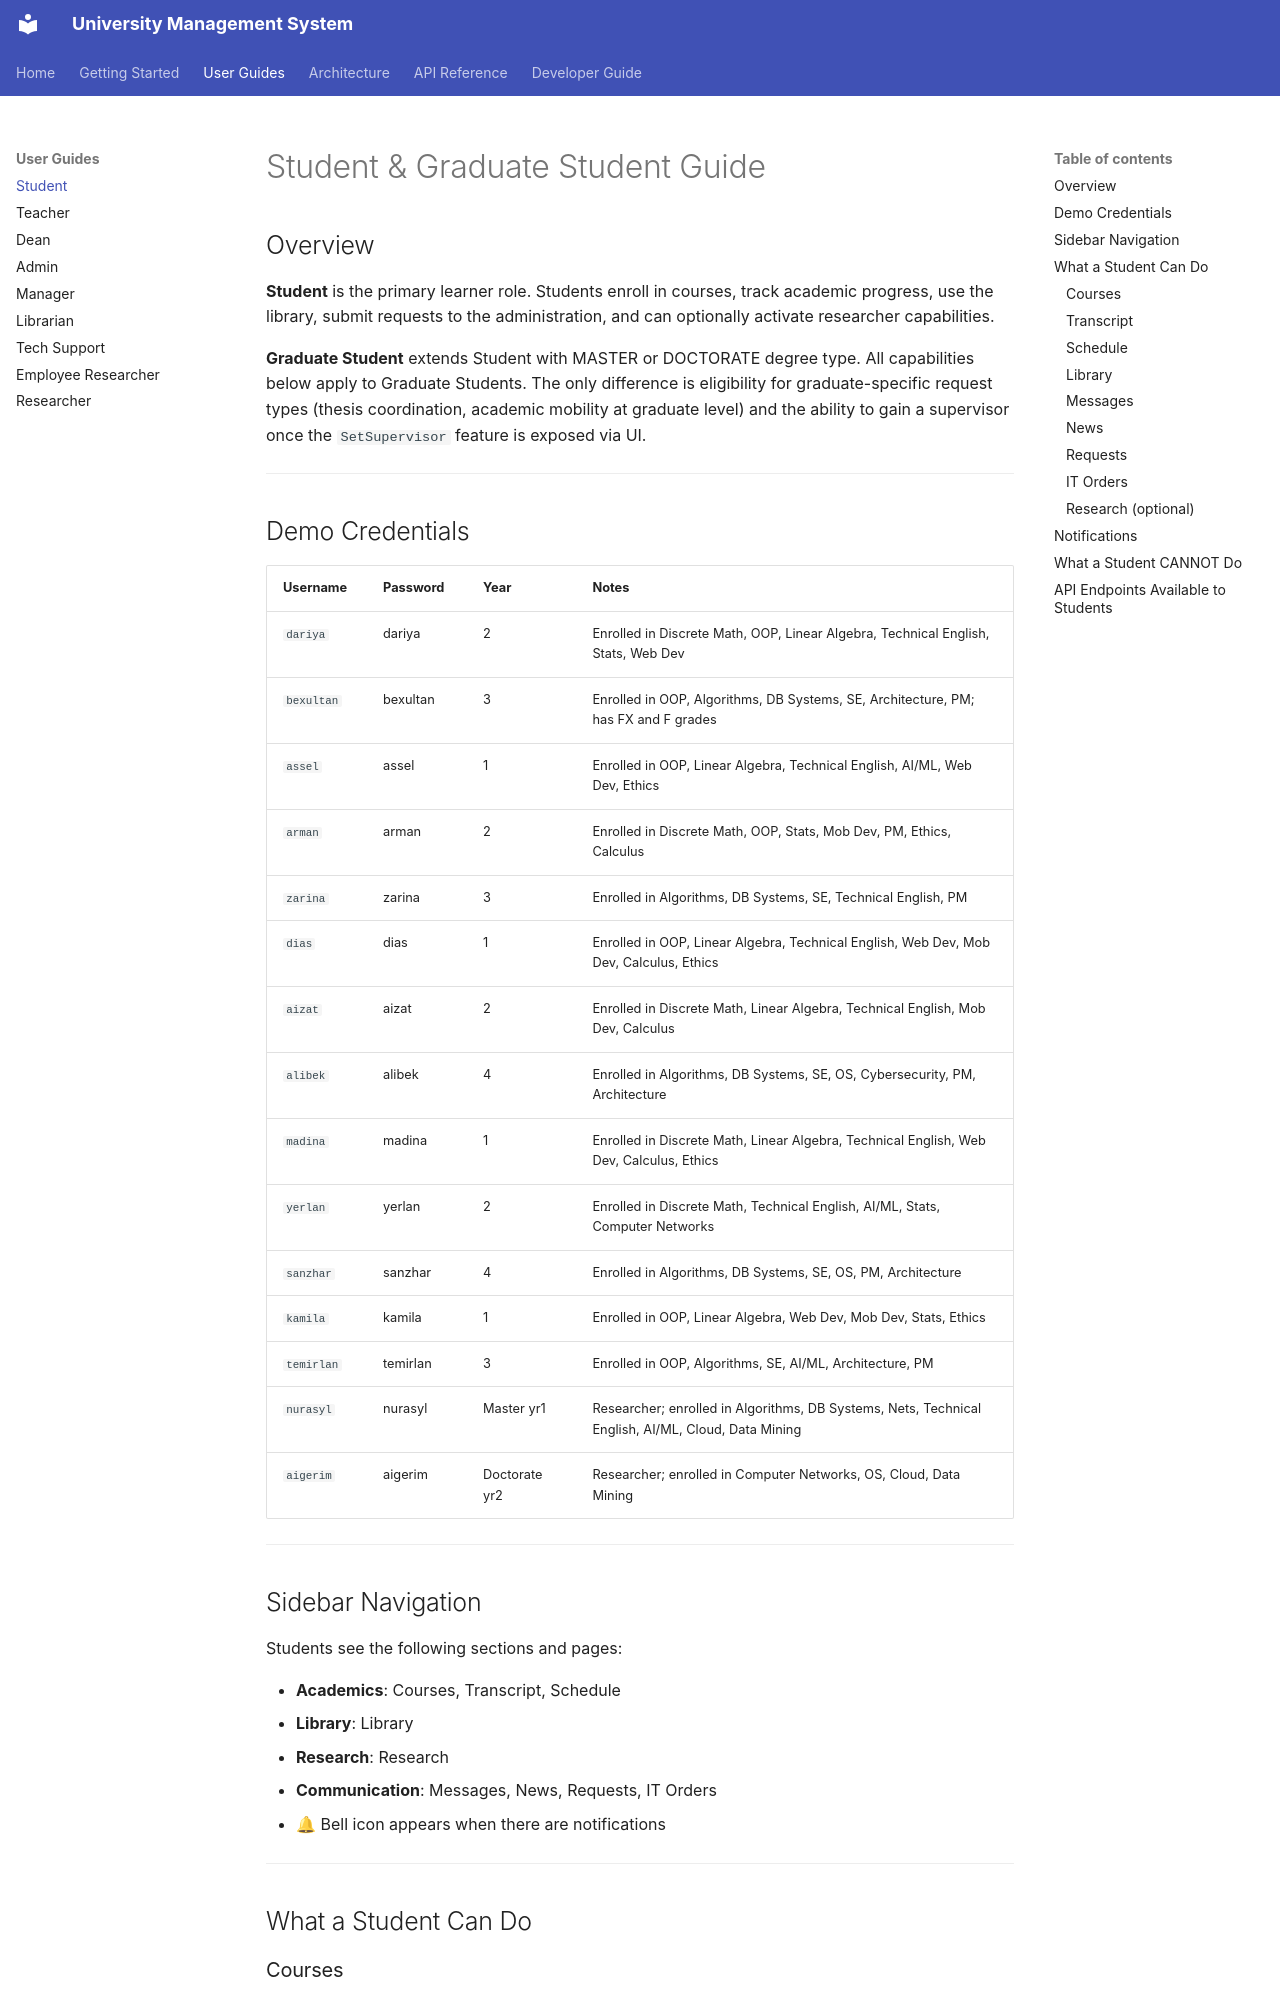

repository: fluffy-dev/UnifiedStudentPortal · page: user-guides/student/index.html · generator: mkdocs

# Student & Graduate Student Guide

## Overview

**Student** is the primary learner role. Students enroll in courses, track academic progress,
use the library, submit requests to the administration, and can optionally activate researcher capabilities.

**Graduate Student** extends Student with MASTER or DOCTORATE degree type. All capabilities below
apply to Graduate Students. The only difference is eligibility for graduate-specific request types
(thesis coordination, academic mobility at graduate level) and the ability to gain a supervisor
once the `SetSupervisor` feature is exposed via UI.

---

## Demo Credentials

| Username | Password | Year | Notes |
|---|---|---|---|
| `dariya` | dariya | 2 | Enrolled in Discrete Math, OOP, Linear Algebra, Technical English, Stats, Web Dev |
| `bexultan` | bexultan | 3 | Enrolled in OOP, Algorithms, DB Systems, SE, Architecture, PM; has FX and F grades |
| `assel` | assel | 1 | Enrolled in OOP, Linear Algebra, Technical English, AI/ML, Web Dev, Ethics |
| `arman` | arman | 2 | Enrolled in Discrete Math, OOP, Stats, Mob Dev, PM, Ethics, Calculus |
| `zarina` | zarina | 3 | Enrolled in Algorithms, DB Systems, SE, Technical English, PM |
| `dias` | dias | 1 | Enrolled in OOP, Linear Algebra, Technical English, Web Dev, Mob Dev, Calculus, Ethics |
| `aizat` | aizat | 2 | Enrolled in Discrete Math, Linear Algebra, Technical English, Mob Dev, Calculus |
| `alibek` | alibek | 4 | Enrolled in Algorithms, DB Systems, SE, OS, Cybersecurity, PM, Architecture |
| `madina` | madina | 1 | Enrolled in Discrete Math, Linear Algebra, Technical English, Web Dev, Calculus, Ethics |
| `yerlan` | yerlan | 2 | Enrolled in Discrete Math, Technical English, AI/ML, Stats, Computer Networks |
| `sanzhar` | sanzhar | 4 | Enrolled in Algorithms, DB Systems, SE, OS, PM, Architecture |
| `kamila` | kamila | 1 | Enrolled in OOP, Linear Algebra, Web Dev, Mob Dev, Stats, Ethics |
| `temirlan` | temirlan | 3 | Enrolled in OOP, Algorithms, SE, AI/ML, Architecture, PM |
| `nurasyl` | nurasyl | Master yr1 | Researcher; enrolled in Algorithms, DB Systems, Nets, Technical English, AI/ML, Cloud, Data Mining |
| `aigerim` | aigerim | Doctorate yr2 | Researcher; enrolled in Computer Networks, OS, Cloud, Data Mining |

---
